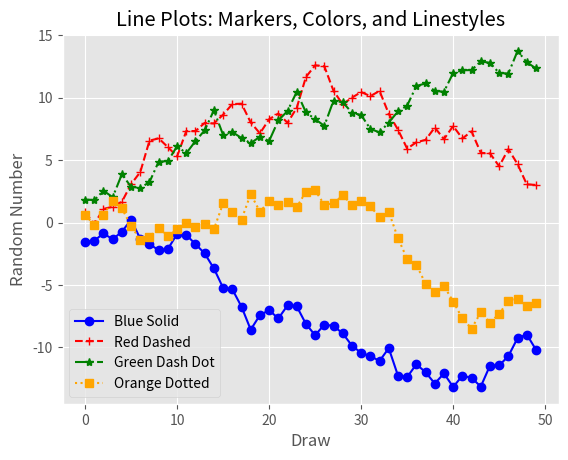

Source code (Python):
# 선 그래프

from numpy.random import randn
import matplotlib.pyplot as plt
plt.style.use('ggplot')

plot_data1 = randn(50).cumsum()
plot_data2 = randn(50).cumsum()
plot_data3 = randn(50).cumsum()
plot_data4 = randn(50).cumsum()

fig = plt.figure()
ax1 = fig.add_subplot(1,1,1)
ax1.plot(plot_data1, marker=r'o', color=u'blue', linestyle='-', label='Blue Solid')
ax1.plot(plot_data2, marker=r'+', color=u'red', linestyle='--', label='Red Dashed')
ax1.plot(plot_data3, marker=r'*', color=u'green', linestyle='-.', label='Green Dash Dot')
ax1.plot(plot_data4, marker=r's', color=u'orange', linestyle=':', label='Orange Dotted')
ax1.xaxis.set_ticks_position('bottom')
ax1.yaxis.set_ticks_position('left')

ax1.set_title('Line Plots: Markers, Colors, and Linestyles')
plt.xlabel('Draw')
plt.ylabel('Random Number')
plt.legend(loc='best')

plt.savefig('line_plot.png', dpi=400, bbox_inches='tight')
plt.show()
